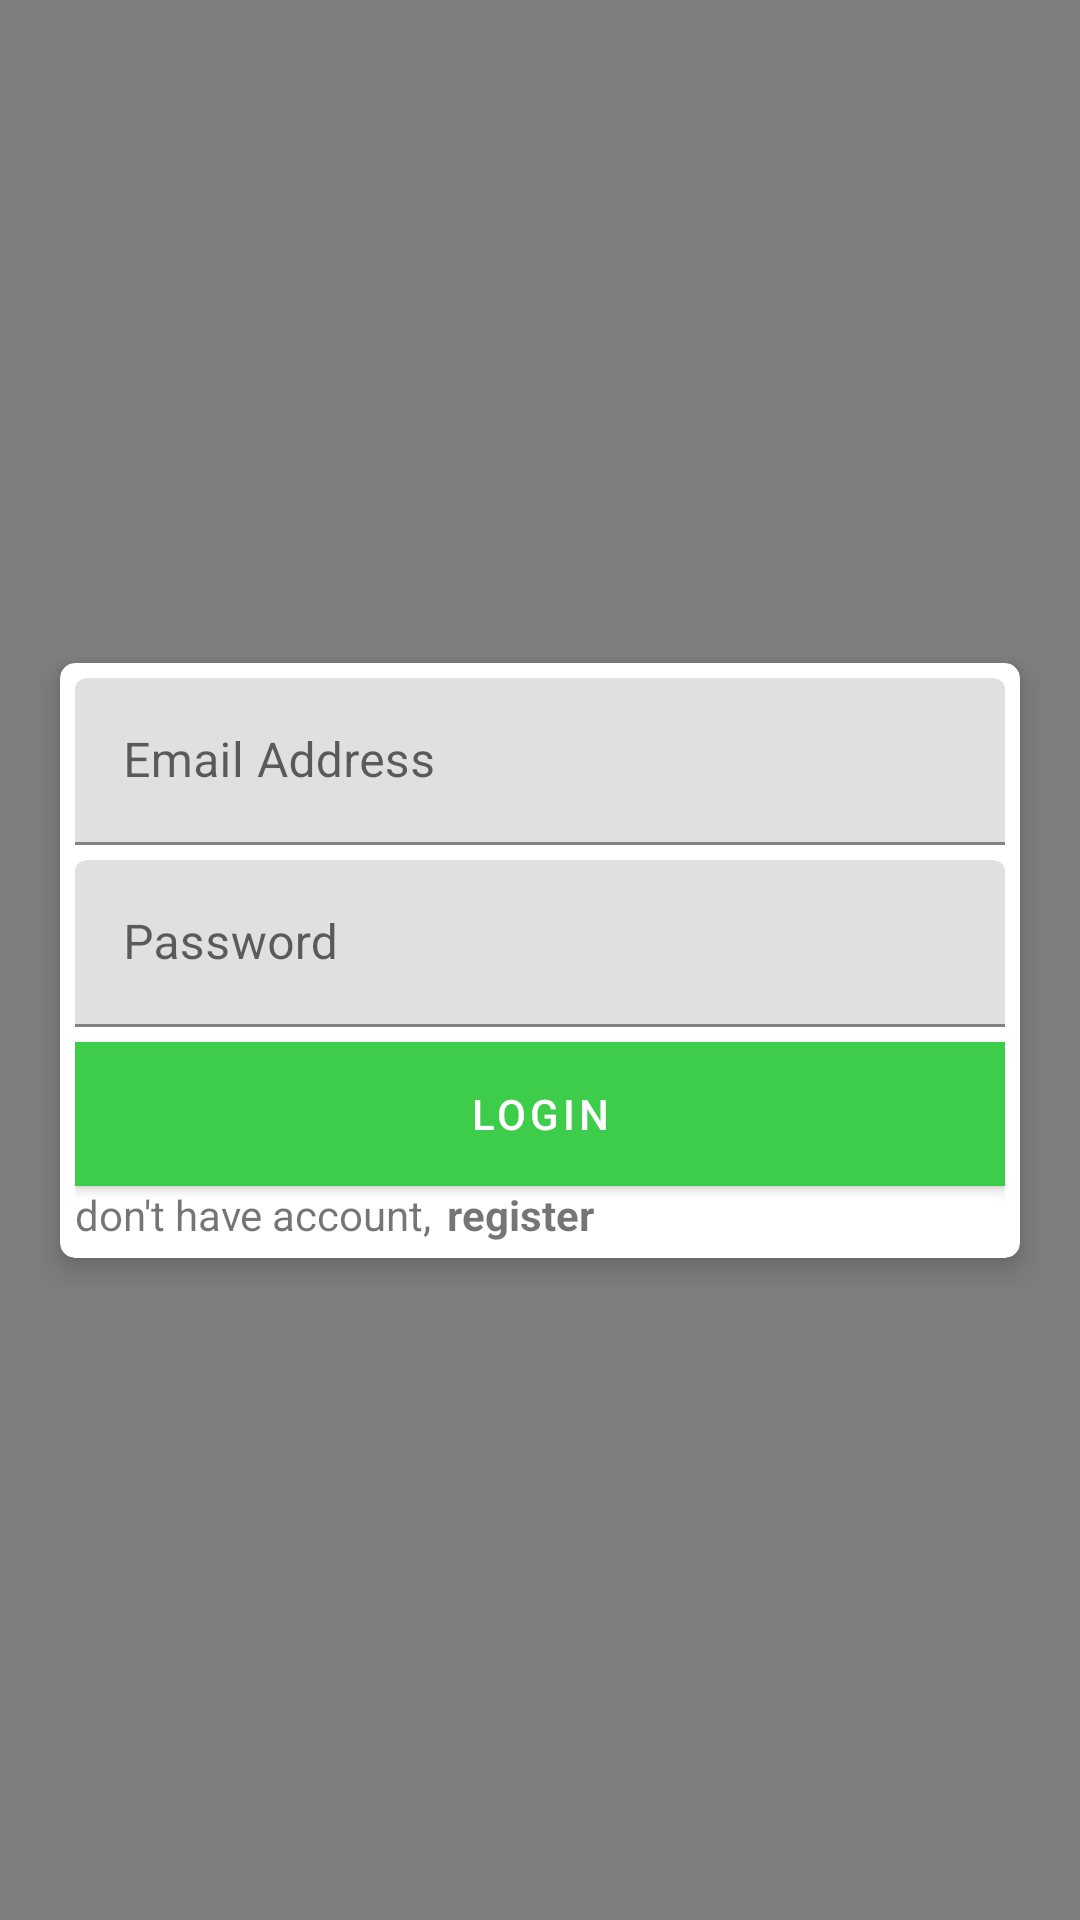

Produce the Android XML layout that renders to this screen, including the resource entries it uses.
<!-- AndroidManifest.xml: application theme AppTheme -->
<!-- res/layout/fragment_login.xml -->
<?xml version="1.0" encoding="utf-8"?>
<layout xmlns:android="http://schemas.android.com/apk/res/android"
    xmlns:app="http://schemas.android.com/apk/res-auto">


    <androidx.constraintlayout.widget.ConstraintLayout
        android:layout_width="match_parent"
        android:layout_height="match_parent"
        >




        <androidx.cardview.widget.CardView
            android:layout_width="match_parent"
            android:layout_height="wrap_content"
            app:cardElevation="6dp"
            app:cardCornerRadius="5dp"
            android:layout_marginStart="20dp"
            android:layout_marginEnd="20dp"
            app:layout_constraintTop_toTopOf="parent"
            app:layout_constraintBottom_toBottomOf="parent"

            >

            <androidx.constraintlayout.widget.ConstraintLayout
                android:layout_width="match_parent"
                android:layout_height="wrap_content"
                android:padding="5dp">


                <com.google.android.material.textfield.TextInputLayout
                    android:layout_width="match_parent"
                    android:layout_height="wrap_content"
                    android:id="@+id/email_IL"
                    app:layout_constraintTop_toTopOf="parent">

                    <EditText
                        android:layout_width="match_parent"
                        android:layout_height="wrap_content"
                        android:id="@+id/email"
                        android:inputType="textEmailAddress"
                        android:hint="Email Address" />

                </com.google.android.material.textfield.TextInputLayout>

                <com.google.android.material.textfield.TextInputLayout
                    android:layout_width="match_parent"
                    android:layout_height="wrap_content"
                    android:id="@+id/password_IL"
                    app:layout_constraintTop_toBottomOf="@id/email_IL"
                    android:layout_marginTop="5dp">

                    <EditText
                        android:layout_width="match_parent"
                        android:layout_height="wrap_content"
                        android:id="@+id/password"
                        android:inputType="textPassword"
                        android:hint="Password" />

                </com.google.android.material.textfield.TextInputLayout>

                <com.google.android.material.button.MaterialButton
                    android:layout_width="match_parent"
                    android:layout_height="wrap_content"
                    android:id="@+id/login"
                    android:text="Login"
                    android:background="#3ECC4B"
                    android:textColor="#fff"
                    app:layout_constraintTop_toBottomOf="@id/password_IL"
                    android:layout_marginTop="5dp" />

                <TextView
                    android:layout_width="wrap_content"
                    android:layout_height="match_parent"
                    android:id="@+id/dont_have_account_label"
                    android:text="don't have account,"
                    app:layout_constraintStart_toStartOf="parent"
                    app:layout_constraintTop_toBottomOf="@id/login"/>

                <TextView
                    android:layout_width="wrap_content"
                    android:layout_height="match_parent"
                    android:id="@+id/register"
                    android:text="@string/register"
                    android:textStyle="bold"
                    android:layout_marginStart="5dp"
                    app:layout_constraintTop_toTopOf="@id/dont_have_account_label"
                    app:layout_constraintStart_toEndOf="@+id/dont_have_account_label"

                    />


            </androidx.constraintlayout.widget.ConstraintLayout>

        </androidx.cardview.widget.CardView>
        <com.flaviofaria.kenburnsview.KenBurnsView
            android:layout_width="match_parent"
            android:layout_height="match_parent"
            android:src="@drawable/bg"/>

    </androidx.constraintlayout.widget.ConstraintLayout>
</layout>
<!-- resources referenced by this layout -->
<resources>
  <!-- drawable bg: png bitmap (drawable, 525774 bytes) -->
  <string name="register">register</string>
  <style name="AppTheme" parent="Theme.MaterialComponents.Light.DarkActionBar">
          
          <item name="colorPrimary">#3ECC4B</item>
          <item name="colorPrimaryDark">#229302</item>
          <item name="colorAccent">#EFE30C</item>
      </style>
</resources>
